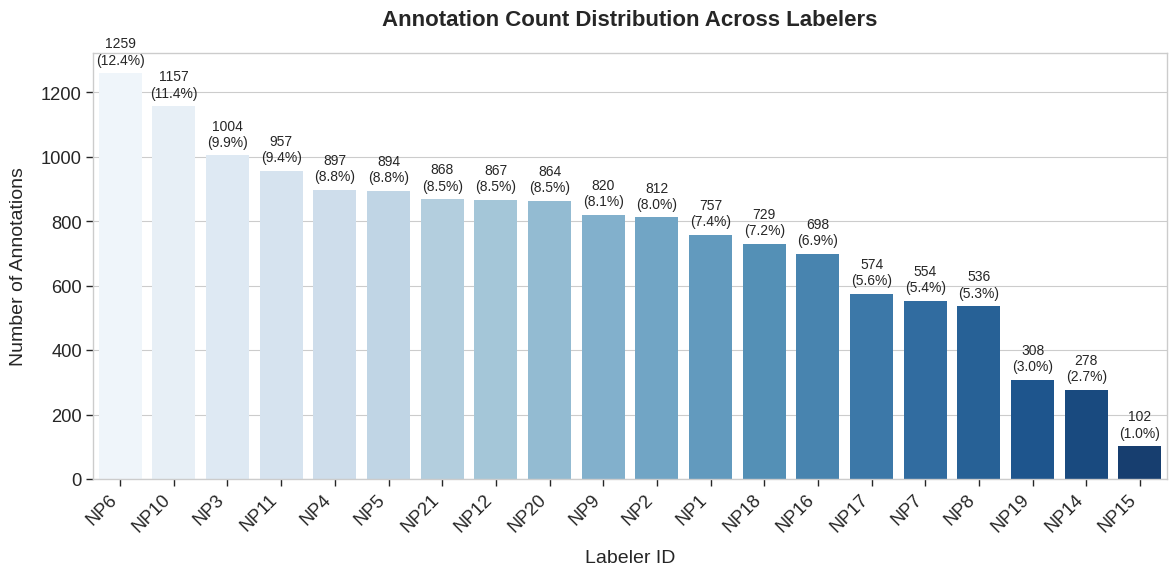

Python code for this plot: (Note: this script raises an exception after producing the figure.)
import matplotlib.pyplot as plt
import pandas as pd
import seaborn as sns

labels_meta = {
    "NP1": 757,
    "NP10": 1157,
    "NP11": 957,
    "NP12": 867,
    "NP14": 278,
    "NP15": 102,
    "NP16": 698,
    "NP17": 574,
    "NP18": 729,
    "NP19": 308,
    "NP2": 812,
    "NP20": 864,
    "NP21": 868,
    "NP3": 1004,
    "NP4": 897,
    "NP5": 894,
    "NP6": 1259,
    "NP7": 554,
    "NP8": 536,
    "NP9": 820,
}


# Set the style for a publication-quality plot
plt.style.use("seaborn-v0_8-whitegrid")
sns.set_context("paper", font_scale=1.5)

# Convert the dictionary to a DataFrame and sort by count
df = pd.DataFrame(list(labels_meta.items()), columns=["Labeler", "Count"])
df = df.sort_values("Count", ascending=False)

# Calculate normalized values (percentages)
total_annotations = 10173
df["Percentage"] = (df["Count"] / total_annotations * 100).round(1)

# Create the figure with a specific size
plt.figure(figsize=(12, 6))

# Create the bar plot
ax = sns.barplot(data=df, x="Labeler", y="Count", palette="Blues")

# Customize the plot
plt.title(
    "Annotation Count Distribution Across Labelers",
    pad=20,
    fontsize=16,
    fontweight="bold",
)
plt.xlabel("Labeler ID", labelpad=10, fontsize=14)
plt.ylabel("Number of Annotations", labelpad=10, fontsize=14)

# Rotate x-axis labels for better readability
plt.xticks(rotation=45, ha="right")

# Add value labels on top of each bar with both absolute and percentage values
for i, (count, percentage) in enumerate(zip(df["Count"], df["Percentage"])):
    label = f"{count}\n({percentage}%)"
    ax.text(i, count + 20, label, ha="center", fontsize=10, va="bottom")

# Adjust layout to prevent label cutoff
plt.tight_layout()

# Save the figure with high DPI for publication quality
plt.savefig(
    "/home/<user>/unal/maestria/master_thesis/Cap5/Figures/crowd_seg_annotation_distribution.png",
    dpi=300,
    bbox_inches="tight",
)
plt.close()
